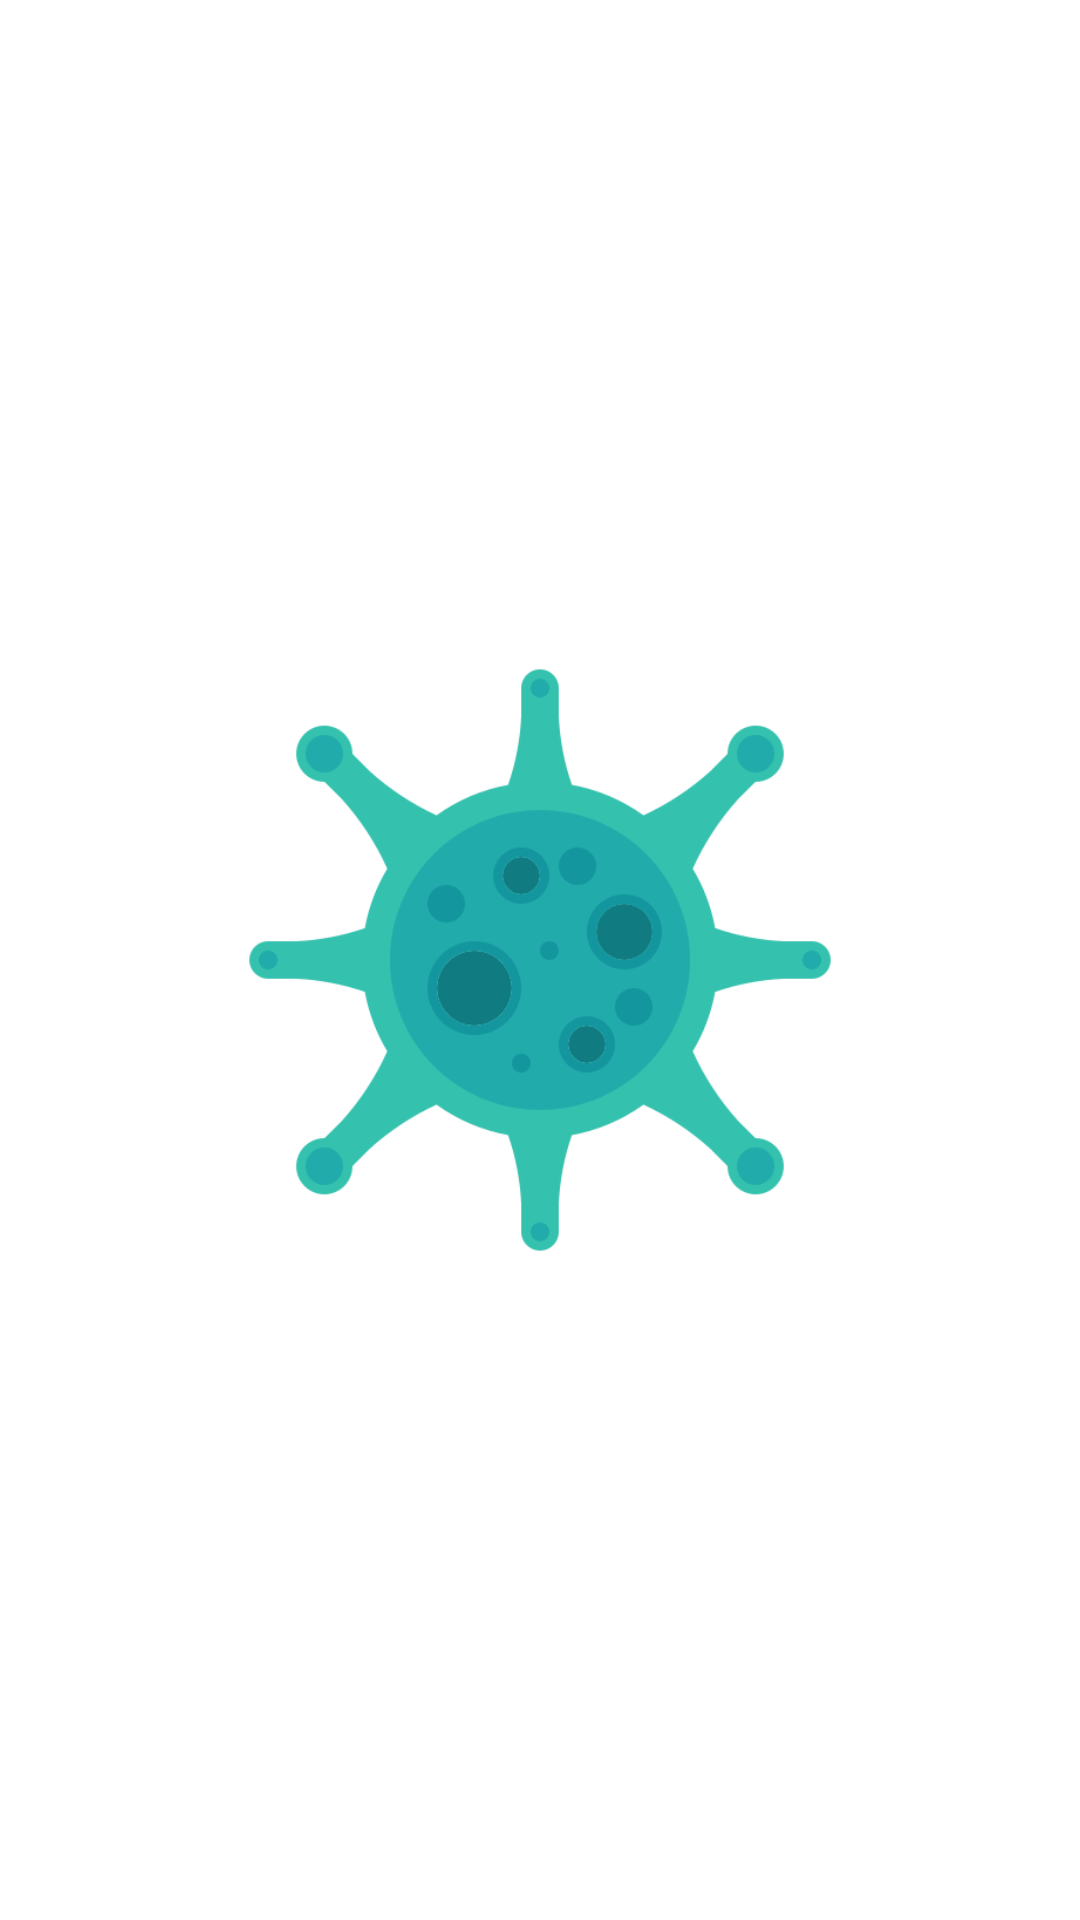

Layout XML and referenced resources for this Android screen:
<!-- AndroidManifest.xml: activity theme SplashTheme -->
<!-- res/layout/activity_splash.xml -->
<?xml version="1.0" encoding="utf-8"?>
<androidx.constraintlayout.widget.ConstraintLayout
    xmlns:android="http://schemas.android.com/apk/res/android"
    xmlns:app="http://schemas.android.com/apk/res-auto"
    xmlns:tools="http://schemas.android.com/tools"
    android:layout_width="match_parent"
    android:layout_height="match_parent"
    android:id="@+id/layout_splashActivity"
    tools:context=".ui.splash.SplashActivity">

    <ImageView
        android:id="@+id/ivSplash"
        android:layout_width="200dp"
        android:layout_height="200dp"
        android:scaleType="fitCenter"
        android:src="@drawable/splash"
        app:layout_constraintBottom_toBottomOf="parent"
        app:layout_constraintEnd_toEndOf="parent"
        app:layout_constraintStart_toStartOf="parent"
        app:layout_constraintTop_toTopOf="parent" />
</androidx.constraintlayout.widget.ConstraintLayout>
<!-- resources referenced by this layout -->
<resources>
  <!-- drawable splash: png bitmap (drawable, 10448 bytes) -->
  <style name="SplashTheme" parent="Theme.AppCompat.NoActionBar">
          <item name="android:windowBackground">@color/white</item>
      </style>
  <!-- not gathered from this repository: default colours our renderer supplied (Android Studio template values) -->
  <color name="white">#FFFFFFFF</color>
</resources>
